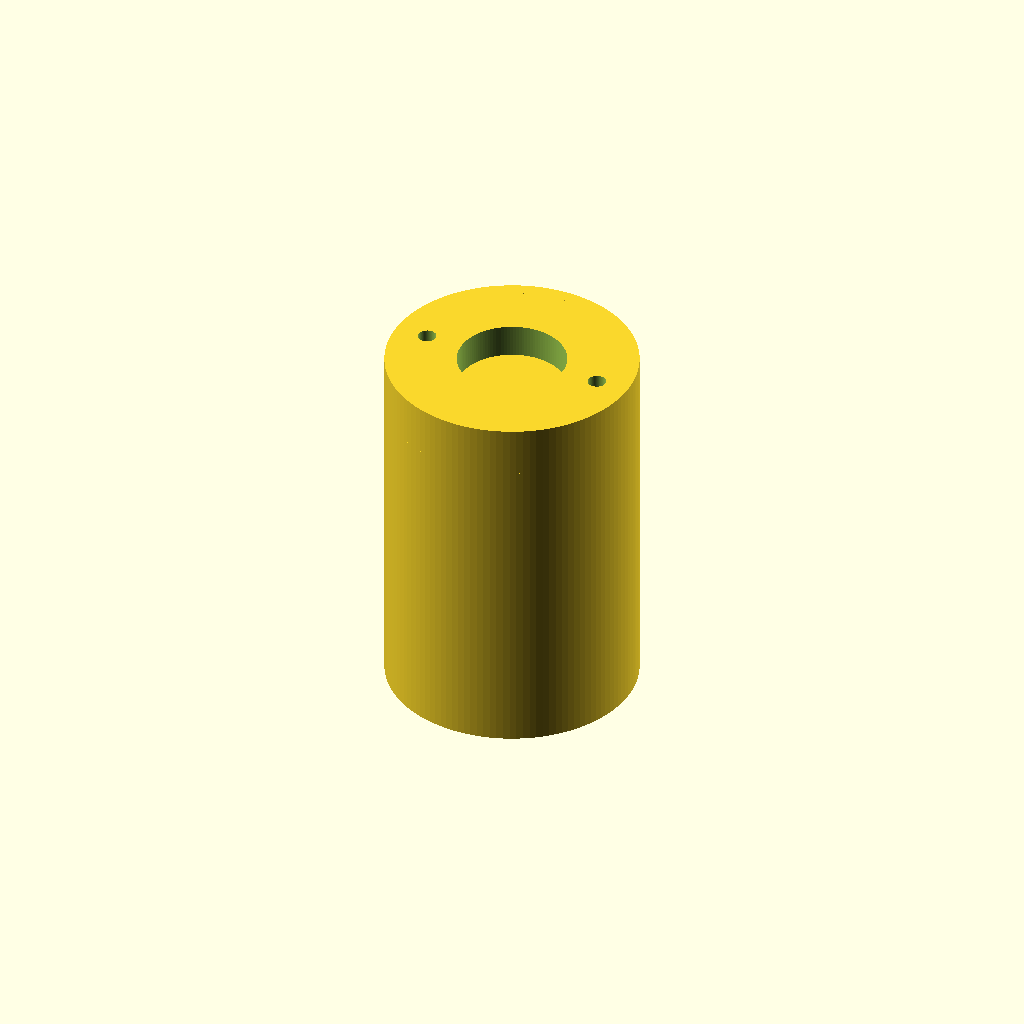
Cell 1 — every parameter at its default value.
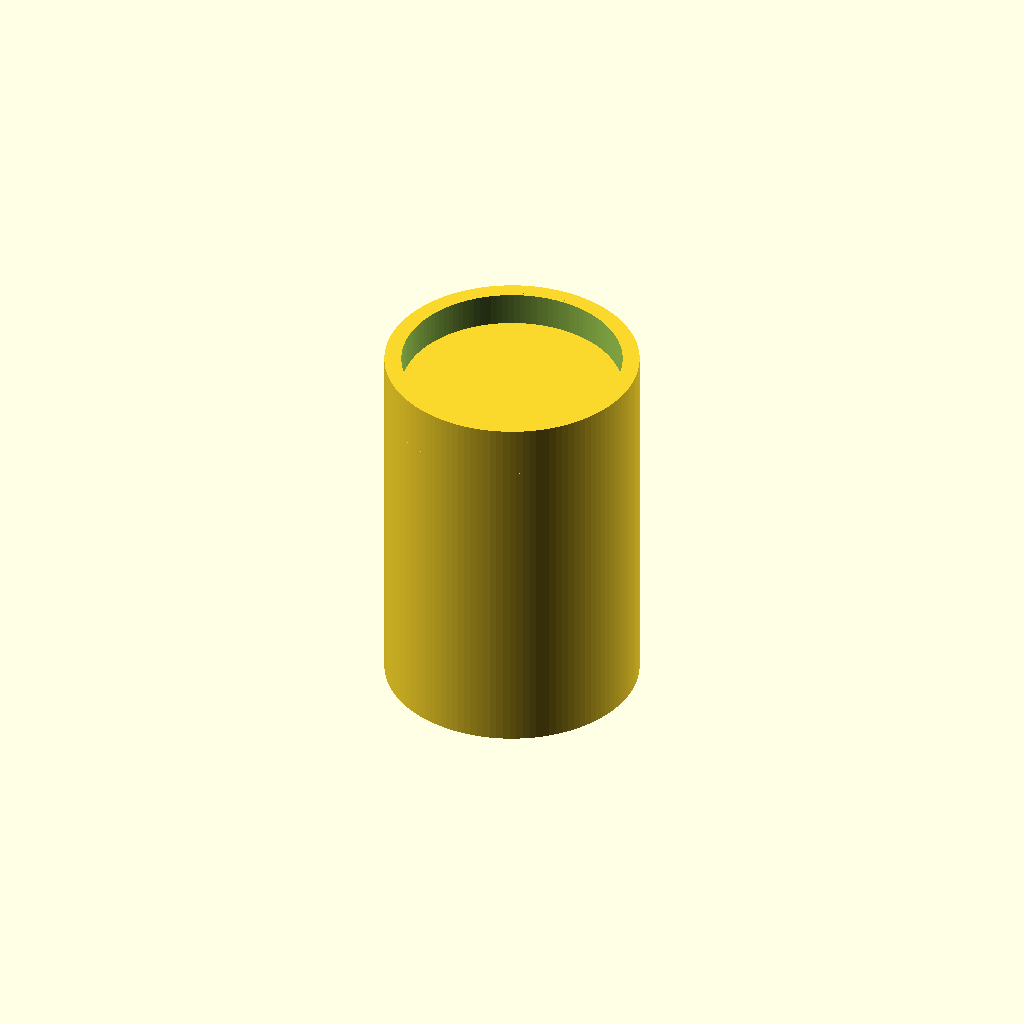
Cell 2: the same model with plenum_aperture = 13.
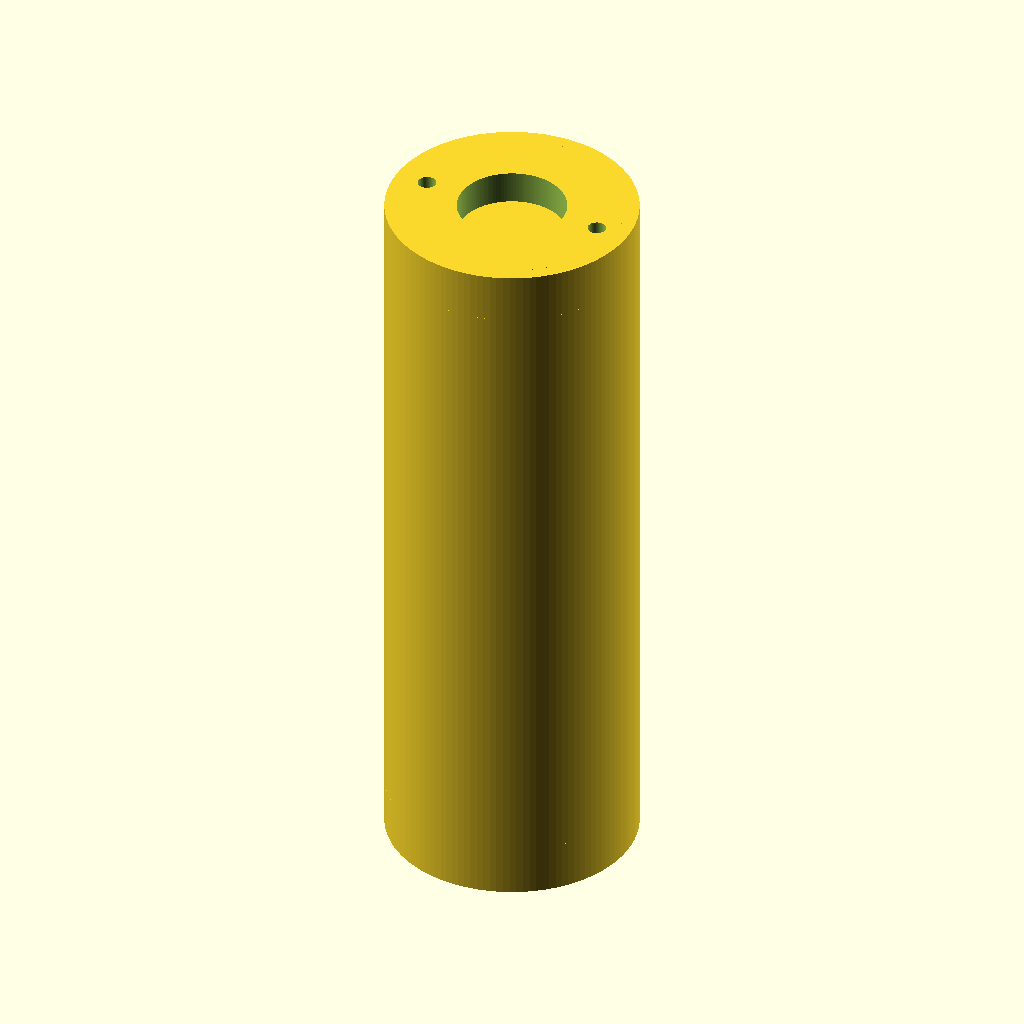
Cell 3: the same model with chassis_length = 44.
All cells are drawn from one camera (rotation 55°, 0°, 25°, orthographic, colour scheme Cornfield), so only the parameter changes between them.
The OpenSCAD source (vortex-audio-arma88/config/schematics/audio-core.scad):
// =========================================================================
// PROJECT ARMA-88: BIOMIMETIC IN-EAR ACOUSTIC RESONATOR CHASSIS
// Schematics Module: Scale-Invariant Parametric Solid Engine v1.0.0
// Licensed under CERN-OHL-S-2.0 (Strongly Reciprocal Open Hardware)
// =========================================================================

$fn = 120; // High-resolution layout factor for cleanroom slicing metrics

// --- PARAMETRIC INPUT ATTRIBUTES (Keyed to hardware-bom.json) ---
plenum_aperture = 6.5;     // Cardioid plenum main audio intake diameter (mm)
compression_ratio = 4.8;   // Logarithmic acoustic compression factor
venturi_pinch = 0.45;     // Internal width of sub-millimeter acoustic tracks (mm)
stf_valve_diam = 1.1;     // Diameter of Non-Newtonian fluid bypass loops (mm)
chassis_length = 22.0;     // Total front-to-back depth to fit securely in canal (mm)
chassis_radius = 7.5;      // Outermost radius of the flexible interface shell (mm)

module LogarithmicAcousticWaveguides() {
    // Spiral micro-channels that compress passing sound waves via centripetal acceleration
    render() {
        linear_extrude(height=chassis_length - 4, twist=compression_ratio * 45, center=true) {
            rotate_extrude(angle=90) {
                translate([plenum_aperture/2, 0, 0])
                    square([venturi_pinch, plenum_aperture/3], center=true);
            }
        }
    }
}

module NonNewtonianBypassValves() {
    // Micro-fluidic safety channels running parallel to the primary sound passage
    translate([chassis_radius - 2.0, 0, 0])
        cylinder(h=chassis_length + 2, r=stf_valve_diam/2, center=true);
    translate([-(chassis_radius - 2.0), 0, 0])
        cylinder(h=chassis_length + 2, r=stf_valve_diam/2, center=true);
}

module PiezoMeshSeatingSlots() {
    // Thin outer perimeter slots to guide and secure the 0.12mm PVDF strain mesh
    difference() {
        cylinder(h=chassis_length - 6, r=chassis_radius - 0.2, center=true);
        cylinder(h=chassis_length, r=chassis_radius - 0.8, center=true);
    }
}

module MainAcousticPlenumIntake() {
    // Funnel entry cone matching the outer ear canal transition zone
    translate([0, 0, (chassis_length/2) - 2])
        cylinder(h=4.1, r1=chassis_radius, r2=plenum_aperture/2, center=true);
}

// --- MASTER IN-EAR ASSEMBLY INTEGRATION ---
difference() {
    // Primary Outer Interface Solid Shell ( TPU / Silicone Boundary )
    cylinder(h=chassis_length, r=chassis_radius, center=true);
    
    // Internal Core Audio Components Excavation
    cylinder(h=chassis_length + 2, r=plenum_aperture/2, center=true);
    
    // Dynamic Functional Elements Cuts
    NonNewtonianBypassValves();
    
    // Front Side Exhaust Output toward Tympanic Membrane
    translate([0, 0, -(chassis_length/2) + 2])
        cylinder(h=4.1, r1=2.5, r2=chassis_radius - 1.5, center=true);
}

// Materialize Internal Logarithmic Spiral Core Structure
difference() {
    translate()
        cylinder(h=chassis_length - 4, r=plenum_aperture/2 + 0.5, center=true);
    LogarithmicAcousticWaveguides();
}

// Embed Outer Structural Guide Rings for the Kinetic Siphon Mesh
difference() {
    translate()
        cylinder(h=chassis_length - 6, r=chassis_radius, center=true);
    PiezoMeshSeatingSlots();
    NonNewtonianBypassValves();
}
Customizer parameters (derived from the source; name, type, default, range or options):
plenum_aperture: number, default 6.5
compression_ratio: number, default 4.8
venturi_pinch: number, default 0.45
stf_valve_diam: number, default 1.1
chassis_length: number, default 22
chassis_radius: number, default 7.5
